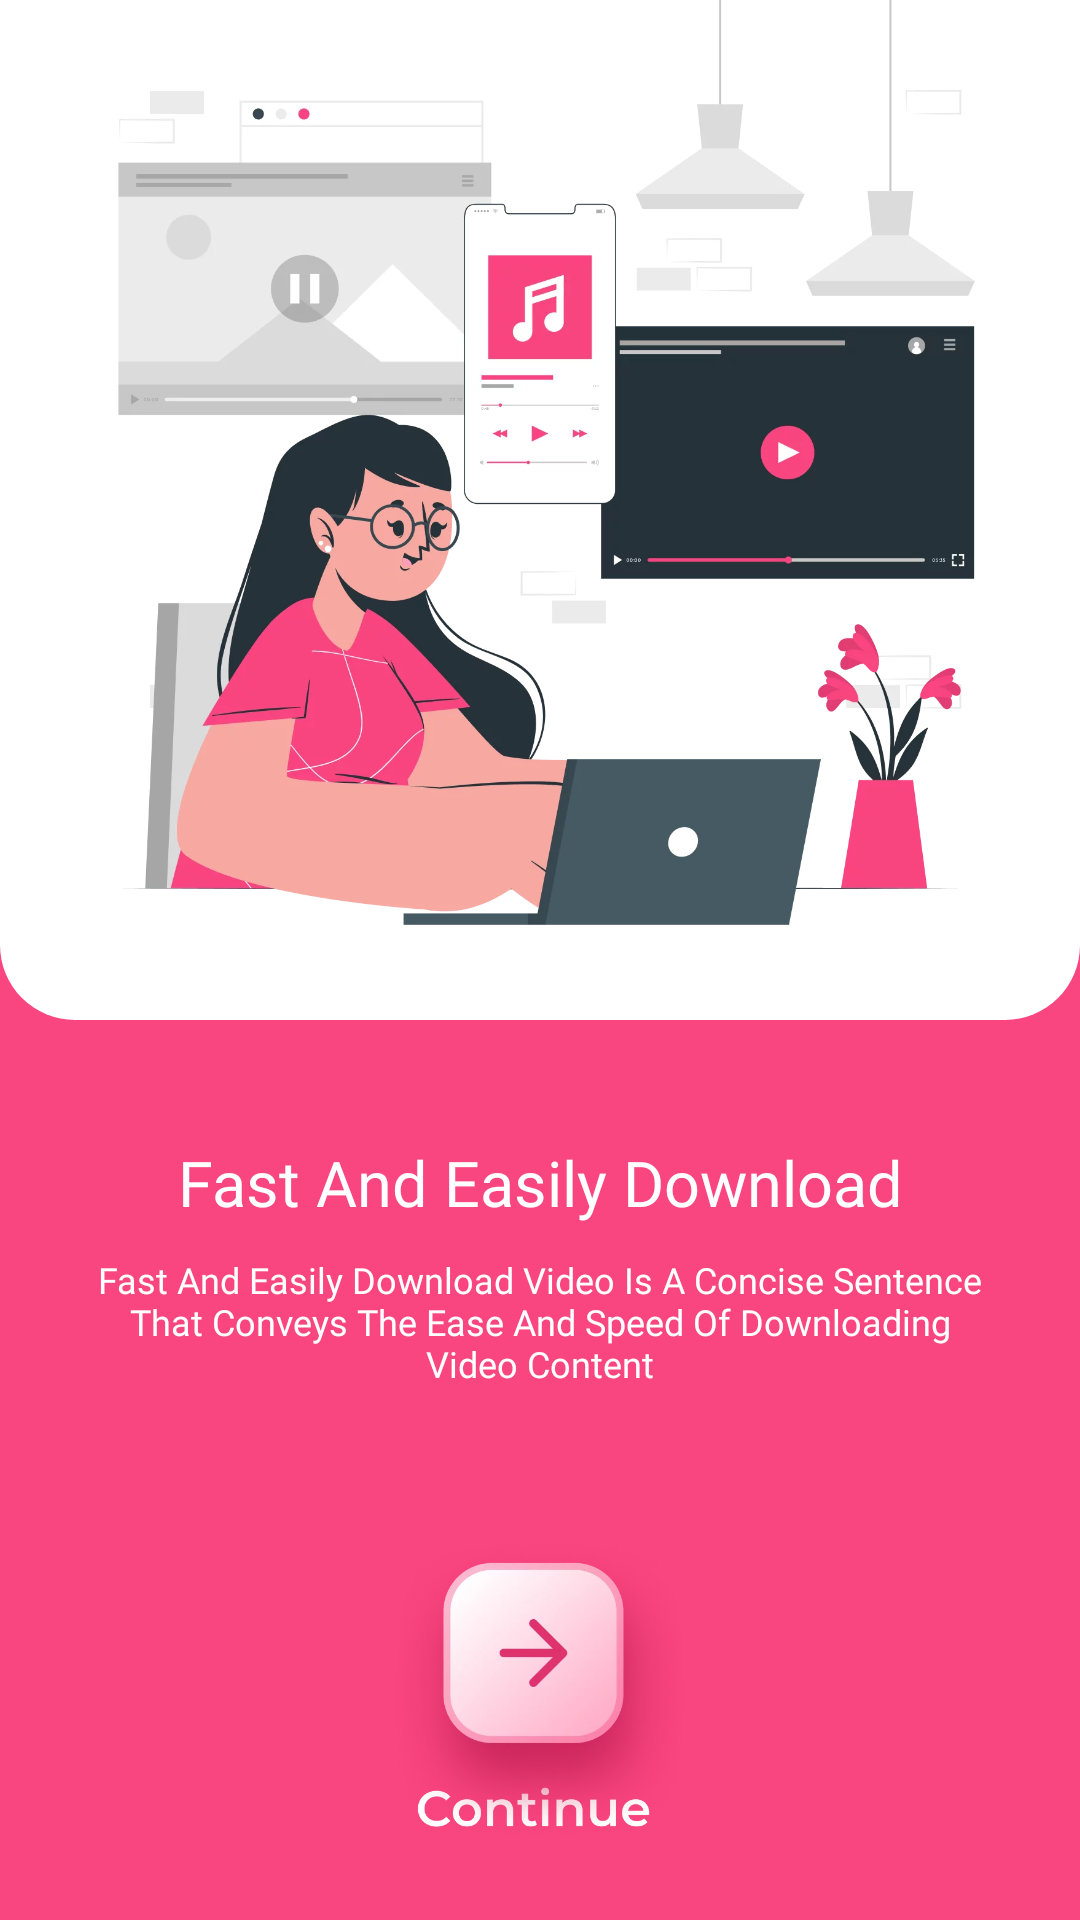

Reconstruct the res/layout file that produces this screen, plus the resources it refers to.
<!-- AndroidManifest.xml: application theme AppTheme -->
<!-- res/layout/activity_extra_screen_2.xml -->
<?xml version="1.0" encoding="utf-8"?>
<androidx.constraintlayout.widget.ConstraintLayout xmlns:android="http://schemas.android.com/apk/res/android"
    xmlns:app="http://schemas.android.com/apk/res-auto"
    xmlns:tools="http://schemas.android.com/tools"
    android:layout_width="match_parent"
    android:layout_height="match_parent"
    android:background="@color/colorPrimary"
    tools:context=".Activity.ExtraScreen2Activity">

    <LinearLayout
        android:id="@+id/layout"
        android:layout_width="match_parent"
        android:layout_height="340dp"
        android:background="@drawable/background_4"
        android:gravity="center"
        app:layout_constraintBottom_toBottomOf="parent"
        app:layout_constraintEnd_toEndOf="parent"
        app:layout_constraintStart_toStartOf="parent"
        app:layout_constraintTop_toTopOf="parent"
        app:layout_constraintVertical_bias="0">

        <ImageView
            android:layout_width="wrap_content"
            android:layout_height="match_parent"
            android:adjustViewBounds="true"
            android:src="@drawable/extra_screen_2_img" />

    </LinearLayout>

    <TextView
        android:id="@+id/textView"
        android:layout_width="wrap_content"
        android:layout_height="wrap_content"
        android:layout_marginHorizontal="10dp"
        android:layout_marginTop="40dp"
        android:fontFamily="@font/monstrent_semibold"
        android:text="Fast And Easily Download"
        android:textColor="@color/white"
        android:textSize="21sp"
        app:layout_constraintEnd_toEndOf="parent"
        app:layout_constraintStart_toStartOf="parent"
        app:layout_constraintTop_toBottomOf="@+id/layout" />

    <TextView
        android:layout_width="0dp"
        android:layout_height="wrap_content"
        android:layout_marginHorizontal="30dp"
        android:layout_marginTop="10dp"
        android:fontFamily="@font/monstrent_regular"
        android:gravity="center"
        android:text="Fast And Easily Download Video Is A Concise Sentence That Conveys The Ease And Speed Of Downloading Video Content"
        android:textColor="@color/white"
        android:textSize="12dp"
        app:layout_constraintEnd_toEndOf="parent"
        app:layout_constraintStart_toStartOf="parent"
        app:layout_constraintTop_toBottomOf="@+id/textView" />

    <ImageView
        android:id="@+id/extra_screen_2_continue_img"
        android:layout_width="wrap_content"
        android:layout_height="100dp"
        android:adjustViewBounds="true"
        android:src="@drawable/extra_screen_continue_img"
        app:layout_constraintBottom_toBottomOf="parent"
        app:layout_constraintEnd_toEndOf="parent"
        app:layout_constraintStart_toStartOf="parent"
        app:layout_constraintTop_toTopOf="parent"
        app:layout_constraintVertical_bias="0.95" />

</androidx.constraintlayout.widget.ConstraintLayout>
<!-- resources referenced by this layout -->
<resources>
  <color name="colorPrimary">#F94580</color>
  <color name="white">#FFFFFFFF</color>
  <!-- drawable background_4 (drawable) -->
  <?xml version="1.0" encoding="utf-8"?>
  <shape xmlns:android="http://schemas.android.com/apk/res/android"
      android:shape="rectangle">
      <solid android:color="@color/white" />
      <corners
          android:bottomLeftRadius="25dp"
          android:bottomRightRadius="25dp"
          android:topLeftRadius="0dp"
          android:topRightRadius="0dp" />
  </shape>
  <!-- drawable extra_screen_2_img: webp bitmap (drawable, 57334 bytes) -->
  <!-- drawable extra_screen_continue_img: webp bitmap (drawable, 90138 bytes) -->
  <style name="AppTheme" parent="AppTheme.NoActionBar">
          <item name="colorPrimary">@color/colorPrimary</item>
          <item name="colorPrimaryDark">@color/colorPrimaryDark</item>
          <item name="colorAccent">@color/colorAccent</item>
          <item name="windowActionBar">false</item>
          <item name="windowNoTitle">true</item>
          <item name="android:windowFullscreen">true</item>
      </style>
  <style name="AppTheme.NoActionBar" parent="Theme.AppCompat.Light.DarkActionBar">
          <item name="windowActionBar">false</item>
          <item name="windowNoTitle">true</item>
          <item name="android:windowFullscreen">true</item>
      </style>
  <color name="colorPrimaryDark">#F94580</color>
  <color name="colorAccent">#F94580</color>
</resources>
